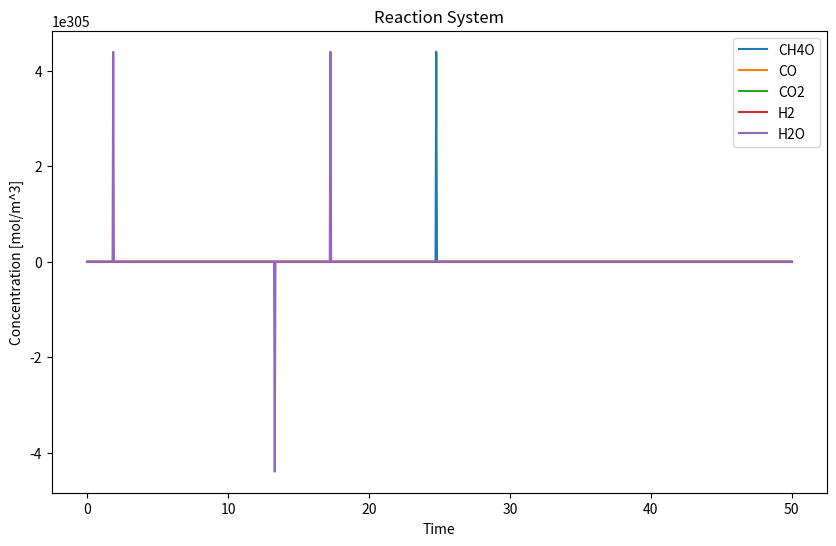

Here is the Python script that generated this plot:
# Import Libraries
import matplotlib.pyplot as plt
import numpy as np
from scipy.integrate import odeint

#Define the reactions system
def reaction_system(concentrations, time):

    c_CH4O, c_CO, c_CO2, c_H2, c_H2O = concentrations

    T = 550 
    
    ###Physical Constant
    R_const = 8.3144598 #Universal Gas Constant (molar gas constant) [J/(mol*K)]

    ###Partial Pressure
    P_CO = c_CO*R_const*T #CO, Partial Pressure
    P_H2 = c_H2*R_const*T #H2, Partial Pressure
    P_CH4O = c_CH4O*R_const*T #CH4O, Partial Pressure
    P_CO2 = c_CO2*R_const*T #CO2, Partial Pressure
    P_H2O =  c_H2O*R_const*T #H2O, Partial Pressur
    
    ###Rate Constants

    k1 = 4.0638e-6*np.exp(-11695/(R_const*T)) 
    k2 = 1.5188e-33*np.exp(-266010/(R_const*T)) 
    k3 = 9.0421e8*np.exp(-112860/(R_const*T)) 
    KCO = 8.3965e-11*np.exp(118270/(R_const*T)) 
    KCO2 = 1.7214e-10*np.exp(81287/(R_const*T)) 
    K0 = 3.5408e12*np.exp(19832/(R_const*T)) 
    K1 = 2.5813e10*np.exp(26788/(R_const*T)) 
    K3 =  6.1221e-13*np.exp(125226/(R_const*T)) 
    K4 =  4.3676e-12*np.exp(115080/(R_const*T)) 
    r0 = (1+KCO*P_CO+KCO2*P_CO2)*(P_H2**0.5+K4*P_H2O) 
    Keq1 = KCO/K0 
    Keq2 = KCO2/K1 
    Keq3= KCO2/K3 
    
    ###Define the rate equations
    r1 = (1/r0)*(k1*KCO*(P_CO*P_H2**1.5-P_CH4O/(P_H2**0.5*Keq1))) # [mol/gcat*s]
    r2 = (1/r0)*(k2*KCO2*(P_CO2*P_H2**1.5-P_CH4O*P_H2O/(P_H2**1.5*Keq2))) # [mol/gcat*s]
    r3 = (1/r0)*(k3*KCO2*(P_CO2*P_H2-P_CO*P_H2O/Keq3))


    dc_CH4O_dt = r1 + r2
    dc_CO2_dt = -r2 - r3
    dc_CO_dt = -r1 + r3
    dc_H2_dt = -2*r1-3*r2-r3
    dc_H2O_dt = r2 + r3

    return [ dc_CH4O_dt, dc_CO2_dt, dc_CO_dt, dc_H2_dt, dc_H2O_dt   ]




###Set up Initial Conditions
initial_concentrations = [ 0, 0, 1, 6, 0] # [mol/m^3]
#Temperature = 550 #[K]
time_points = np.linspace(0, 50, 1000) # [s]

#Solve the ODEs
concentrations = odeint(reaction_system, initial_concentrations, time_points, atol=1e-8, rtol=1e-6)

#Plot the results
plt.figure(figsize=(10, 6))

plt.plot(time_points, concentrations[:, 0], label='CH4O')
plt.plot(time_points, concentrations[:, 1], label='CO')
plt.plot(time_points, concentrations[:, 2], label='CO2')
plt.plot(time_points, concentrations[:, 3], label='H2')
plt.plot(time_points, concentrations[:, 4], label='H2O')


plt.xlabel('Time')
plt.ylabel('Concentration [mol/m^3]')
plt.legend()
plt.title('Reaction System')

plt.show()
